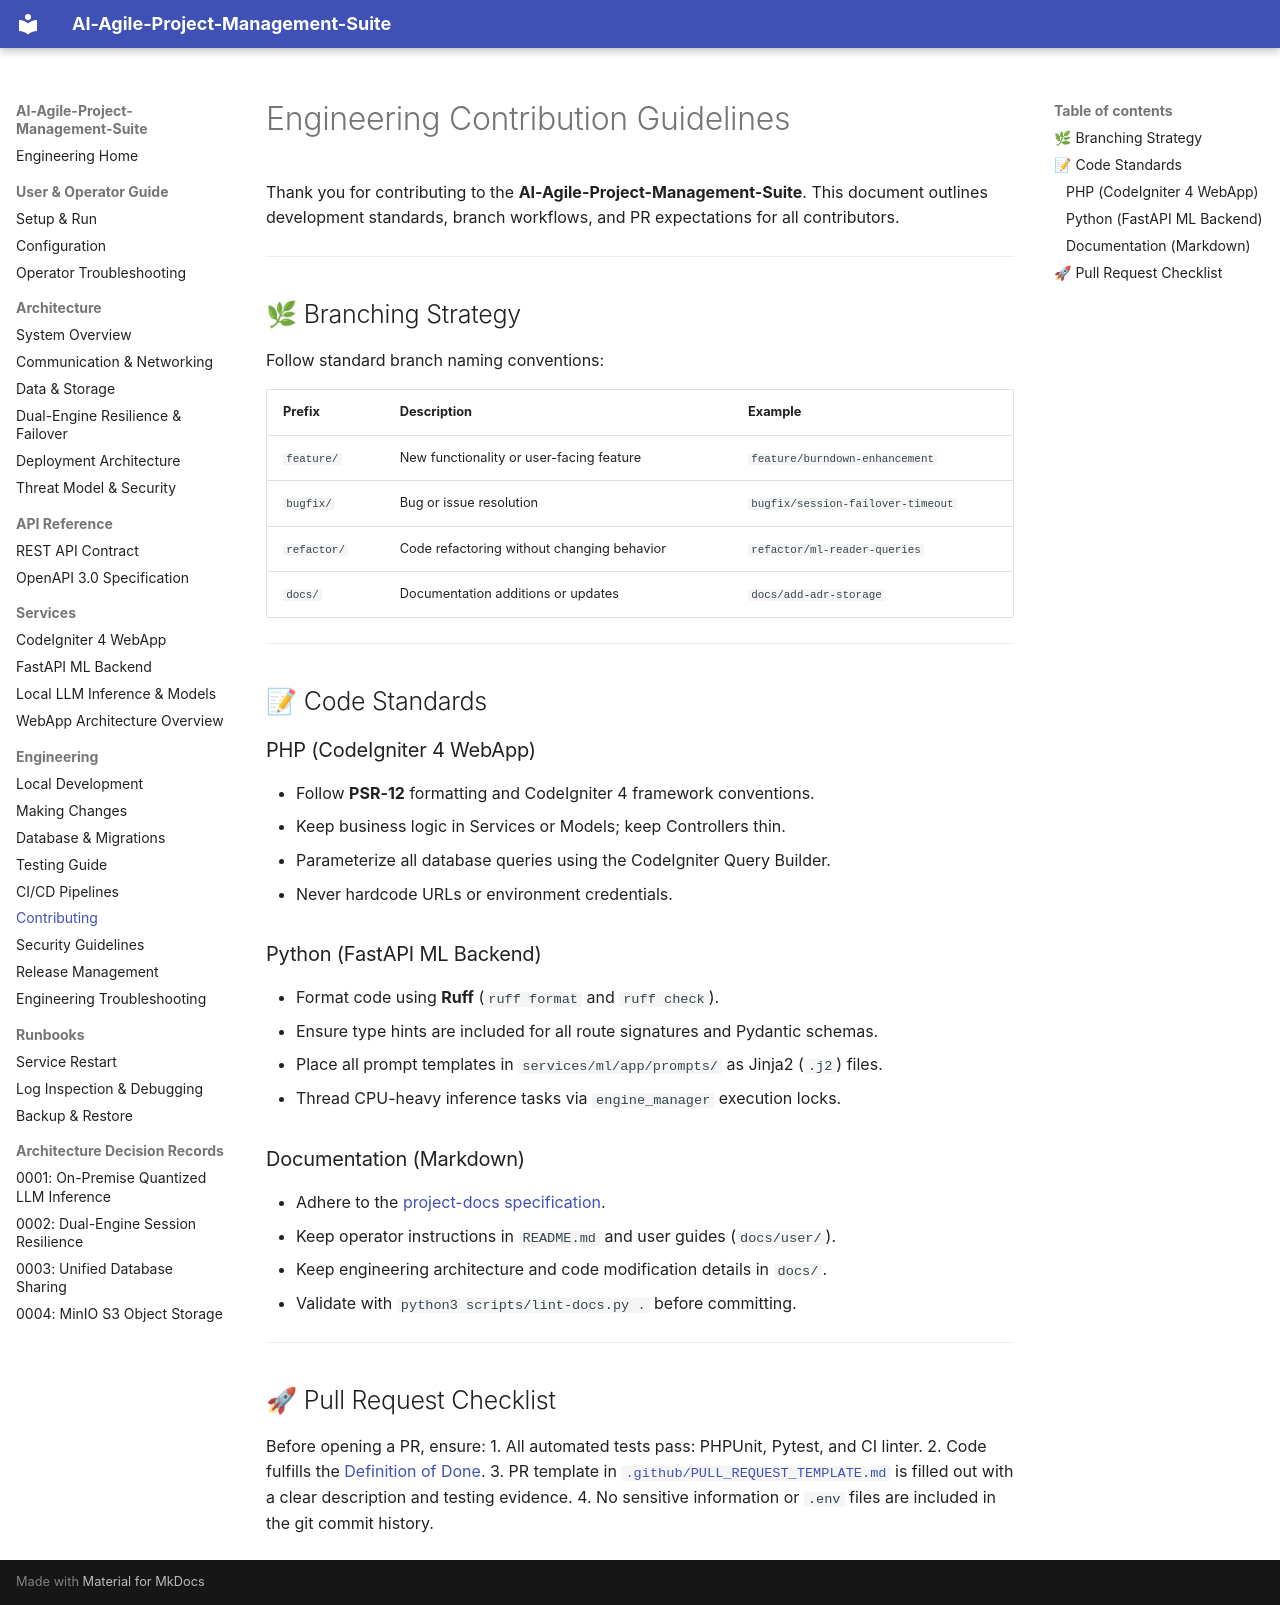

repository: Niccher/AI-Agile-Project-Management-Suite · page: engineering/contributing/index.html · generator: mkdocs

# Engineering Contribution Guidelines

Thank you for contributing to the **AI-Agile-Project-Management-Suite**. This document outlines development standards, branch workflows, and PR expectations for all contributors.

---

## 🌿 Branching Strategy

Follow standard branch naming conventions:

| Prefix | Description | Example |
| :--- | :--- | :--- |
| `feature/` | New functionality or user-facing feature | `feature/burndown-enhancement` |
| `bugfix/` | Bug or issue resolution | `bugfix/session-failover-timeout` |
| `refactor/` | Code refactoring without changing behavior | `refactor/ml-reader-queries` |
| `docs/` | Documentation additions or updates | `docs/add-adr-storage` |

---

## 📝 Code Standards

### PHP (CodeIgniter 4 WebApp)
- Follow **PSR-12** formatting and CodeIgniter 4 framework conventions.
- Keep business logic in Services or Models; keep Controllers thin.
- Parameterize all database queries using the CodeIgniter Query Builder.
- Never hardcode URLs or environment credentials.

### Python (FastAPI ML Backend)
- Format code using **Ruff** (`ruff format` and `ruff check`).
- Ensure type hints are included for all route signatures and Pydantic schemas.
- Place all prompt templates in `services/ml/app/prompts/` as Jinja2 (`.j2`) files.
- Thread CPU-heavy inference tasks via `engine_manager` execution locks.

### Documentation (Markdown)
- Adhere to the [project-docs specification](../README.md).
- Keep operator instructions in `README.md` and user guides (`docs/user/`).
- Keep engineering architecture and code modification details in `docs/`.
- Validate with `python3 scripts/lint-docs.py .` before committing.

---

## 🚀 Pull Request Checklist

Before opening a PR, ensure:
1. All automated tests pass: PHPUnit, Pytest, and CI linter.
2. Code fulfills the [Definition of Done](making-changes.md).
3. PR template in [`.github/PULL_REQUEST_TEMPLATE.md`](../../.github/PULL_REQUEST_TEMPLATE.md) is filled out with a clear description and testing evidence.
4. No sensitive information or `.env` files are included in the git commit history.
